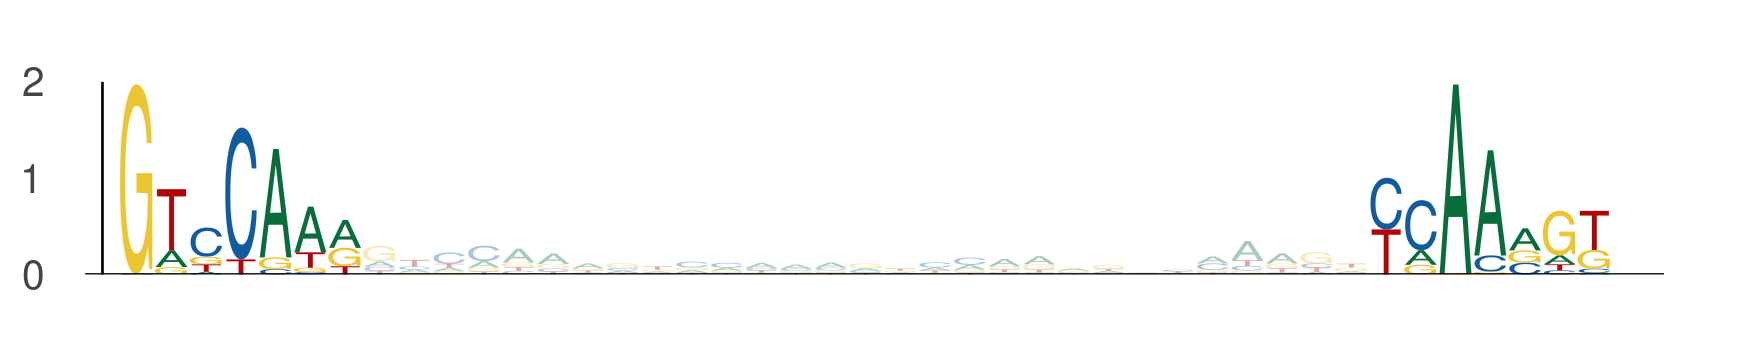

Data behind this chart, as committed beside it:
seq_index, start_position, end_position, is_reversed_complement
4699, 70, 77, 0
4699, 106, 113, 0
1703, 23, 30, 0
1703, 59, 66, 0
1703, 84, 91, 0
1703, 120, 127, 0
182, 43, 50, 0
182, 79, 86, 0
1822, 28, 35, 0
1822, 64, 71, 0
550, 77, 84, 0
550, 113, 120, 0
5034, 50, 57, 0
5034, 86, 93, 0
1051, 70, 77, 0
1051, 106, 113, 0
5400, 43, 50, 0
5400, 79, 86, 0
2139, 84, 91, 0
2139, 120, 127, 0
3062, 84, 91, 0
3062, 120, 127, 0
3791, 43, 50, 0
3791, 79, 86, 0
2900, 84, 91, 0
2900, 120, 127, 0
1636, 84, 91, 0
1636, 120, 127, 0
3079, 35, 42, 0
3079, 71, 78, 0
2387, 70, 77, 0
2387, 106, 113, 0
328, 50, 57, 0
328, 86, 93, 0
4605, 77, 84, 0
4605, 113, 120, 0
232, 70, 77, 0
232, 106, 113, 0
232, 21, 28, 0
232, 57, 64, 0
159, 50, 57, 0
159, 86, 93, 0
4053, 35, 42, 0
4053, 71, 78, 0
4379, 84, 91, 0
4379, 120, 127, 0
2232, 43, 50, 0
2232, 79, 86, 0
2311, 91, 98, 0
2311, 127, 134, 0
2631, 70, 77, 0
2631, 106, 113, 0
5571, 108, 115, 0
5571, 144, 151, 0
2512, 91, 98, 0
2512, 127, 134, 0
5575, 35, 42, 0
5575, 71, 78, 0
3398, 116, 123, 0
3398, 152, 159, 0
... 644 more rows
